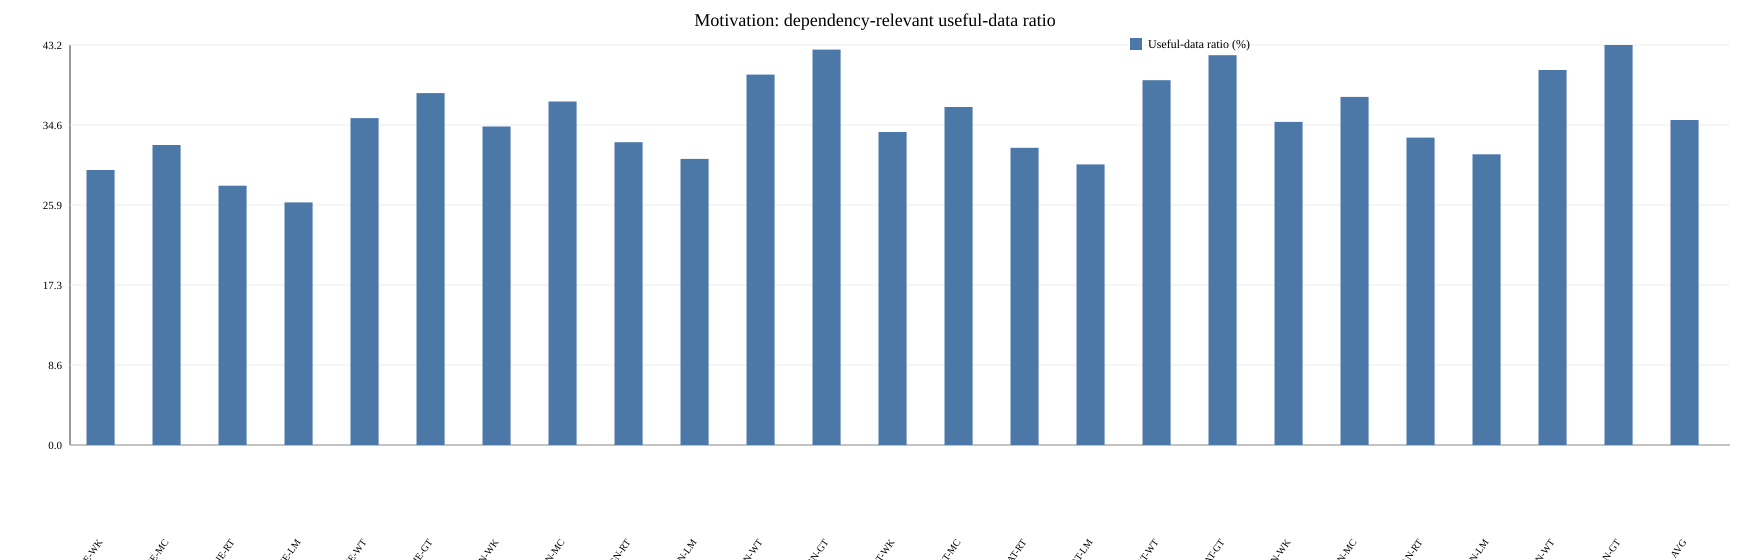

The table this chart was drawn from, first rows:
dataset, figure, model, solution, value
WK, motivation_useful_data_ratio, JODIE, Useful-data ratio (%), 29.7
MC, motivation_useful_data_ratio, JODIE, Useful-data ratio (%), 32.4
RT, motivation_useful_data_ratio, JODIE, Useful-data ratio (%), 28.0
LM, motivation_useful_data_ratio, JODIE, Useful-data ratio (%), 26.2
WT, motivation_useful_data_ratio, JODIE, Useful-data ratio (%), 35.3
GT, motivation_useful_data_ratio, JODIE, Useful-data ratio (%), 38.0
WK, motivation_useful_data_ratio, TGN, Useful-data ratio (%), 34.4
MC, motivation_useful_data_ratio, TGN, Useful-data ratio (%), 37.1
RT, motivation_useful_data_ratio, TGN, Useful-data ratio (%), 32.7
LM, motivation_useful_data_ratio, TGN, Useful-data ratio (%), 30.9
WT, motivation_useful_data_ratio, TGN, Useful-data ratio (%), 40.0
GT, motivation_useful_data_ratio, TGN, Useful-data ratio (%), 42.7
WK, motivation_useful_data_ratio, TGAT, Useful-data ratio (%), 33.8
MC, motivation_useful_data_ratio, TGAT, Useful-data ratio (%), 36.5
RT, motivation_useful_data_ratio, TGAT, Useful-data ratio (%), 32.1
LM, motivation_useful_data_ratio, TGAT, Useful-data ratio (%), 30.3
WT, motivation_useful_data_ratio, TGAT, Useful-data ratio (%), 39.4
GT, motivation_useful_data_ratio, TGAT, Useful-data ratio (%), 42.1
WK, motivation_useful_data_ratio, APAN, Useful-data ratio (%), 34.9
MC, motivation_useful_data_ratio, APAN, Useful-data ratio (%), 37.6
RT, motivation_useful_data_ratio, APAN, Useful-data ratio (%), 33.2
LM, motivation_useful_data_ratio, APAN, Useful-data ratio (%), 31.4
WT, motivation_useful_data_ratio, APAN, Useful-data ratio (%), 40.5
GT, motivation_useful_data_ratio, APAN, Useful-data ratio (%), 43.2
AVG, motivation_useful_data_ratio, AVG, Useful-data ratio (%), 35.1
